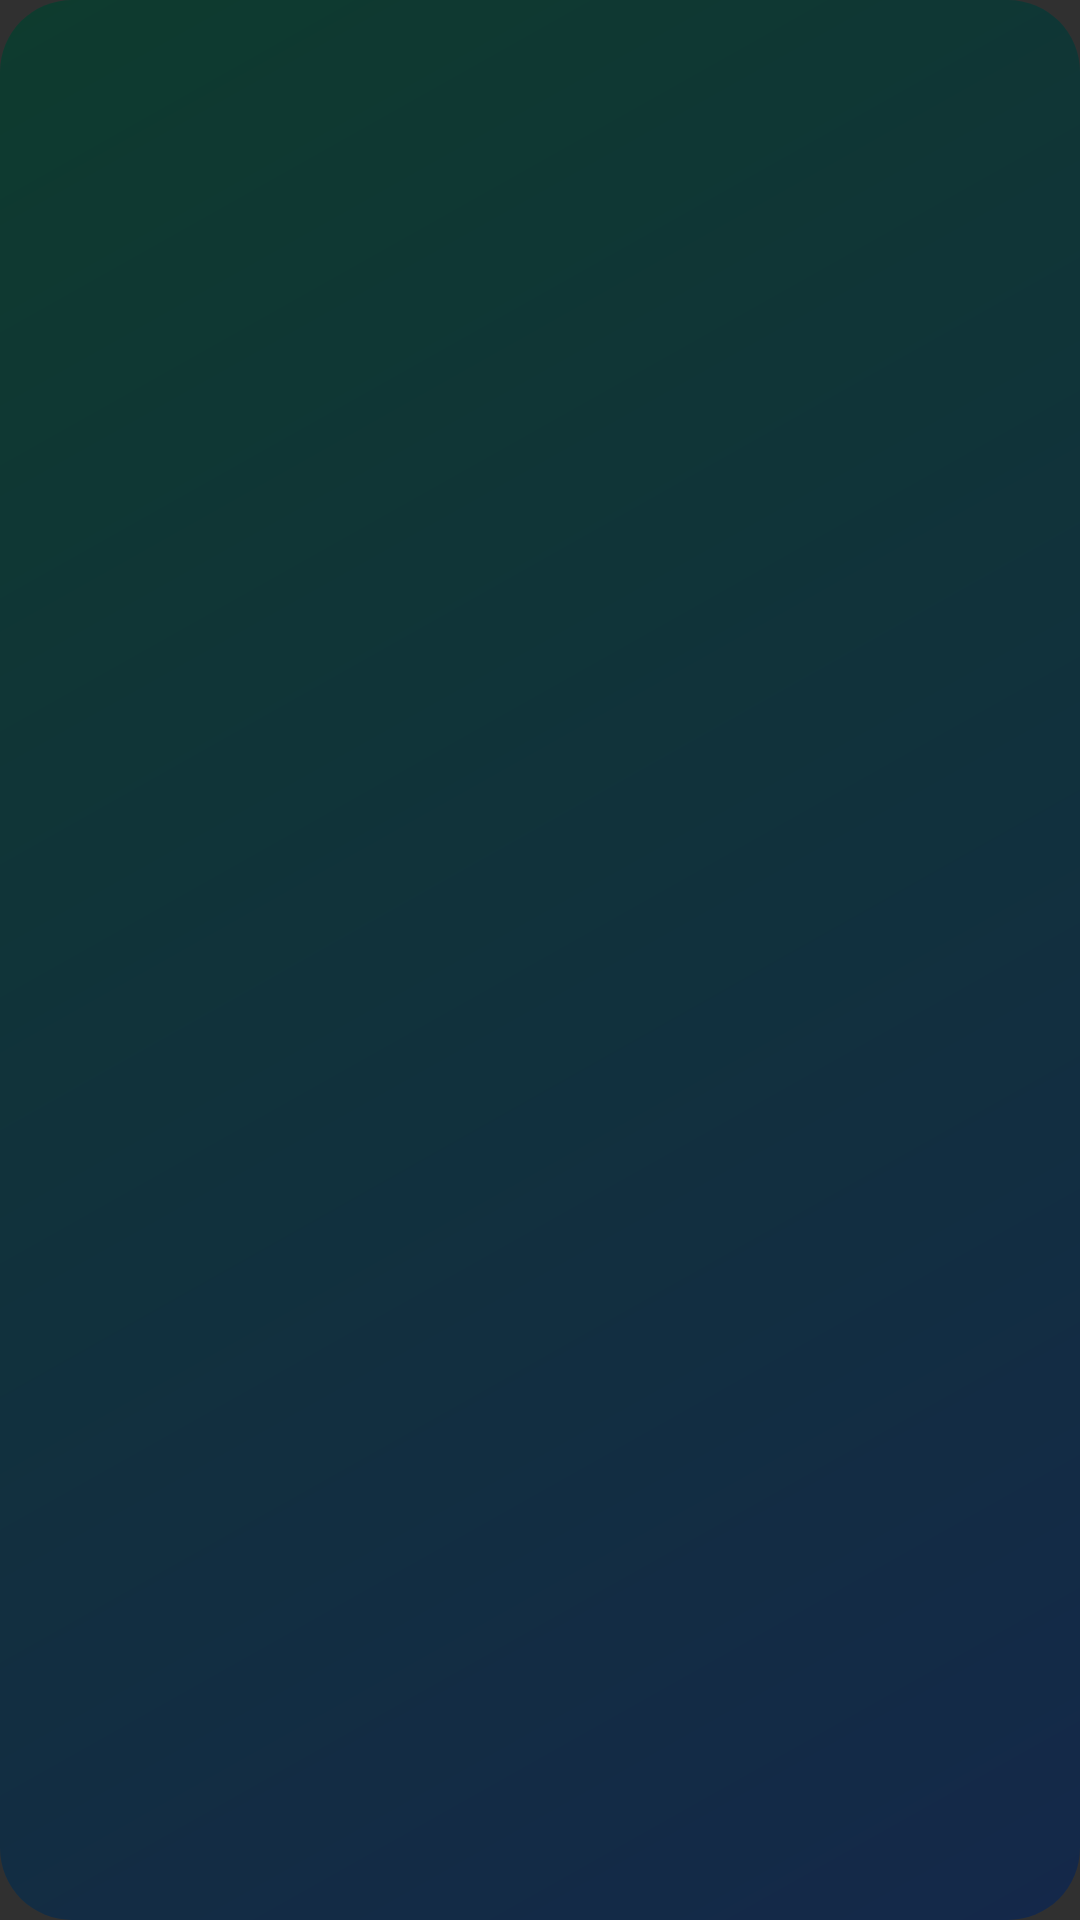

Write the Android layout XML for this screen, with the resource values it uses.
<!-- AndroidManifest.xml: application theme android:Theme.Material.NoActionBar -->
<!-- res/layout/widget_weather.xml -->
<?xml version="1.0" encoding="utf-8"?>
<FrameLayout xmlns:android="http://schemas.android.com/apk/res/android"
    android:id="@+id/h_root"
    android:layout_width="match_parent"
    android:layout_height="match_parent"
    android:background="@drawable/widget_bg">

    <ImageView
        android:id="@+id/h_bg"
        android:layout_width="match_parent"
        android:layout_height="match_parent"
        android:importantForAccessibility="no"
        android:scaleType="fitXY" />

    <LinearLayout
        android:layout_width="match_parent"
        android:layout_height="match_parent"
        android:orientation="vertical"
        android:paddingStart="18dp"
        android:paddingTop="14dp"
        android:paddingEnd="18dp"
        android:paddingBottom="12dp">

        <LinearLayout
            android:layout_width="match_parent"
            android:layout_height="wrap_content"
            android:orientation="horizontal">
            <LinearLayout
                android:layout_width="0dp"
                android:layout_height="wrap_content"
                android:layout_weight="1"
                android:orientation="vertical">
                <TextView android:id="@+id/h_temp" android:layout_width="wrap_content" android:layout_height="wrap_content"
                    android:maxLines="1" android:textColor="#FFFFFF" android:textSize="40sp" android:textStyle="bold"
                    android:shadowColor="#99000000" android:shadowRadius="6" />
                <TextView android:id="@+id/h_desc" android:layout_width="wrap_content" android:layout_height="wrap_content"
                    android:maxLines="1" android:textColor="#FFFFFF" android:textSize="14sp" android:textStyle="bold"
                    android:shadowColor="#99000000" android:shadowRadius="5" />
                <TextView android:id="@+id/h_sub" android:layout_width="wrap_content" android:layout_height="wrap_content"
                    android:maxLines="1" android:textColor="#F3E6D8" android:textSize="12sp"
                    android:shadowColor="#99000000" android:shadowRadius="5" />
            </LinearLayout>
            <TextView android:id="@+id/h_icon" android:layout_width="wrap_content" android:layout_height="wrap_content"
                android:background="@drawable/widget_cell_off" android:paddingStart="8dp" android:paddingEnd="8dp"
                android:maxLines="1" android:textSize="30sp" />
        </LinearLayout>

        <FrameLayout android:layout_width="match_parent" android:layout_height="0dp" android:layout_weight="1" />

        <LinearLayout
            android:layout_width="match_parent"
            android:layout_height="wrap_content"
            android:orientation="horizontal">
        <LinearLayout
            android:id="@+id/h_c0"
            android:layout_width="0dp"
            android:layout_height="wrap_content"
            android:layout_weight="1"
            android:layout_marginStart="0dp"
            android:background="@drawable/widget_cell_off"
            android:gravity="center"
            android:orientation="vertical"
            android:paddingTop="4dp"
            android:paddingBottom="4dp">
            <TextView android:id="@+id/h_d0" android:layout_width="wrap_content" android:layout_height="wrap_content"
                android:maxLines="1" android:textColor="#F3E6D8" android:textSize="11sp" />
            <TextView android:id="@+id/h_i0" android:layout_width="wrap_content" android:layout_height="wrap_content"
                android:maxLines="1" android:textSize="18sp" />
            <TextView android:id="@+id/h_t0" android:layout_width="wrap_content" android:layout_height="wrap_content"
                android:maxLines="1" android:textColor="#FFFFFF" android:textSize="12sp" android:textStyle="bold" />
        </LinearLayout>
        <LinearLayout
            android:id="@+id/h_c1"
            android:layout_width="0dp"
            android:layout_height="wrap_content"
            android:layout_weight="1"
            android:layout_marginStart="4dp"
            android:background="@drawable/widget_cell_off"
            android:gravity="center"
            android:orientation="vertical"
            android:paddingTop="4dp"
            android:paddingBottom="4dp">
            <TextView android:id="@+id/h_d1" android:layout_width="wrap_content" android:layout_height="wrap_content"
                android:maxLines="1" android:textColor="#F3E6D8" android:textSize="11sp" />
            <TextView android:id="@+id/h_i1" android:layout_width="wrap_content" android:layout_height="wrap_content"
                android:maxLines="1" android:textSize="18sp" />
            <TextView android:id="@+id/h_t1" android:layout_width="wrap_content" android:layout_height="wrap_content"
                android:maxLines="1" android:textColor="#FFFFFF" android:textSize="12sp" android:textStyle="bold" />
        </LinearLayout>
        <LinearLayout
            android:id="@+id/h_c2"
            android:layout_width="0dp"
            android:layout_height="wrap_content"
            android:layout_weight="1"
            android:layout_marginStart="4dp"
            android:background="@drawable/widget_cell_off"
            android:gravity="center"
            android:orientation="vertical"
            android:paddingTop="4dp"
            android:paddingBottom="4dp">
            <TextView android:id="@+id/h_d2" android:layout_width="wrap_content" android:layout_height="wrap_content"
                android:maxLines="1" android:textColor="#F3E6D8" android:textSize="11sp" />
            <TextView android:id="@+id/h_i2" android:layout_width="wrap_content" android:layout_height="wrap_content"
                android:maxLines="1" android:textSize="18sp" />
            <TextView android:id="@+id/h_t2" android:layout_width="wrap_content" android:layout_height="wrap_content"
                android:maxLines="1" android:textColor="#FFFFFF" android:textSize="12sp" android:textStyle="bold" />
        </LinearLayout>
        <LinearLayout
            android:id="@+id/h_c3"
            android:layout_width="0dp"
            android:layout_height="wrap_content"
            android:layout_weight="1"
            android:layout_marginStart="4dp"
            android:background="@drawable/widget_cell_off"
            android:gravity="center"
            android:orientation="vertical"
            android:paddingTop="4dp"
            android:paddingBottom="4dp">
            <TextView android:id="@+id/h_d3" android:layout_width="wrap_content" android:layout_height="wrap_content"
                android:maxLines="1" android:textColor="#F3E6D8" android:textSize="11sp" />
            <TextView android:id="@+id/h_i3" android:layout_width="wrap_content" android:layout_height="wrap_content"
                android:maxLines="1" android:textSize="18sp" />
            <TextView android:id="@+id/h_t3" android:layout_width="wrap_content" android:layout_height="wrap_content"
                android:maxLines="1" android:textColor="#FFFFFF" android:textSize="12sp" android:textStyle="bold" />
        </LinearLayout>
        </LinearLayout>
    </LinearLayout>
</FrameLayout>
<!-- resources referenced by this layout -->
<resources>
  <!-- drawable widget_bg (drawable) -->
  <?xml version="1.0" encoding="utf-8"?>
  <shape xmlns:android="http://schemas.android.com/apk/res/android" android:shape="rectangle">
      <gradient android:angle="315" android:startColor="#0E3B2E" android:endColor="#14284A" />
      <corners android:radius="24dp" />
  </shape>
</resources>
